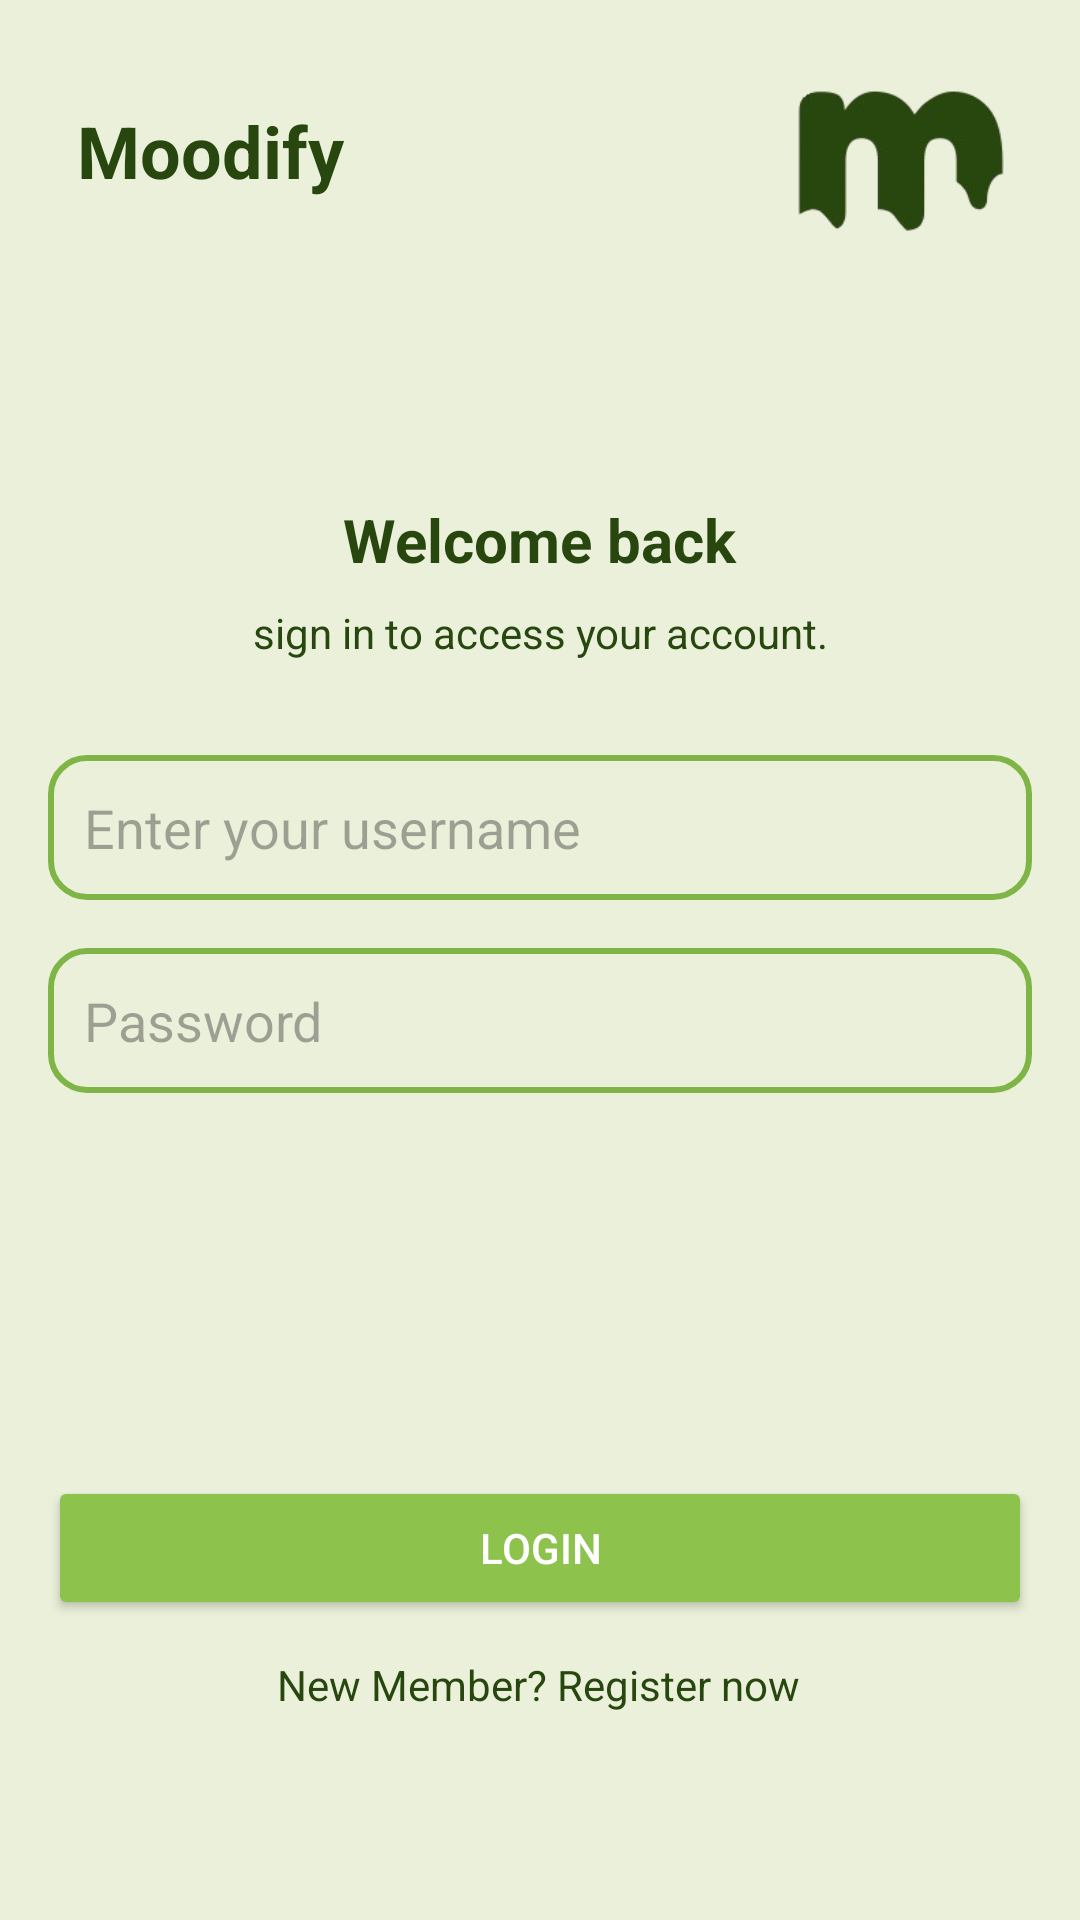

Here is an Android app screen rendered from its layout file. Give the layout XML and the strings, colors and styles it references.
<!-- AndroidManifest.xml: application theme Theme.NullPointersApp -->
<!-- res/layout/activity_login.xml -->
<?xml version="1.0" encoding="utf-8"?>
<androidx.constraintlayout.widget.ConstraintLayout
    xmlns:android="http://schemas.android.com/apk/res/android"
    xmlns:app="http://schemas.android.com/apk/res-auto"
    xmlns:tools="http://schemas.android.com/tools"
    android:id="@+id/loginConstraintLayout"
    android:layout_width="match_parent"
    android:layout_height="match_parent"
    android:background="#EAF0D9"
    android:padding="16dp">

    <ImageView
        android:id="@+id/moodifyLoginLogo"
        android:layout_width="70dp"
        android:layout_height="65dp"
        android:contentDescription="Moodify logo image"
        android:scaleType="fitCenter"
        android:scaleX="3.5"
        android:scaleY="3.5"
        android:src="@drawable/moodify_logo"
        app:layout_constraintBottom_toBottomOf="parent"
        app:layout_constraintEnd_toEndOf="parent"
        app:layout_constraintHorizontal_bias="0.967"
        app:layout_constraintStart_toStartOf="parent"
        app:layout_constraintTop_toTopOf="parent"
        app:layout_constraintVertical_bias="0.017" />

    <TextView
        android:id="@+id/tvBrandLogin"
        android:layout_width="wrap_content"
        android:layout_height="wrap_content"
        android:text="Moodify"
        android:textColor="@color/textColor"
        android:textSize="24sp"
        android:textStyle="bold"
        app:layout_constraintBottom_toBottomOf="parent"
        app:layout_constraintEnd_toEndOf="parent"
        app:layout_constraintHorizontal_bias="0.041"
        app:layout_constraintStart_toStartOf="parent"
        app:layout_constraintTop_toTopOf="parent"
        app:layout_constraintVertical_bias="0.031"
        app:layout_constraintVertical_chainStyle="packed" />

    <TextView
        android:id="@+id/tvWelcomeBack"
        android:layout_width="wrap_content"
        android:layout_height="wrap_content"
        android:layout_marginTop="100dp"
        android:text="Welcome back"
        android:textColor="@color/textColor"
        android:textSize="20sp"
        android:textStyle="bold"
        app:layout_constraintEnd_toEndOf="parent"
        app:layout_constraintStart_toStartOf="parent"
        app:layout_constraintTop_toBottomOf="@+id/tvBrandLogin" />

    <TextView
        android:id="@+id/tvLoginSubtitle"
        android:layout_width="wrap_content"
        android:layout_height="wrap_content"
        android:layout_marginTop="8dp"
        android:text="sign in to access your account."
        android:textColor="@color/textColor"
        android:textSize="14sp"
        app:layout_constraintEnd_toEndOf="parent"
        app:layout_constraintHorizontal_bias="0.502"
        app:layout_constraintStart_toStartOf="parent"
        app:layout_constraintTop_toBottomOf="@+id/tvWelcomeBack" />

    <EditText
        android:id="@+id/etLoginPassword"
        android:layout_width="0dp"
        android:layout_height="wrap_content"
        android:background="@drawable/user_profile_button_style"
        android:hint="Password"
        android:inputType="textPassword"
        android:padding="12dp"
        app:layout_constraintBottom_toBottomOf="parent"
        app:layout_constraintEnd_toEndOf="parent"
        app:layout_constraintHorizontal_bias="1.0"
        app:layout_constraintStart_toStartOf="parent"
        app:layout_constraintTop_toBottomOf="@+id/etLoginUsername"
        app:layout_constraintVertical_bias="0.058" />

    <EditText
        android:id="@+id/etLoginUsername"
        android:layout_width="0dp"
        android:layout_height="wrap_content"
        android:background="@drawable/user_profile_button_style"
        android:hint="Enter your username"
        android:inputType="text"
        android:padding="12dp"
        app:layout_constraintBottom_toTopOf="@+id/btnLogin"
        app:layout_constraintEnd_toEndOf="parent"
        app:layout_constraintHorizontal_bias="0.0"
        app:layout_constraintStart_toStartOf="parent"
        app:layout_constraintTop_toTopOf="parent"
        app:layout_constraintVertical_bias="0.551" />

    <Button
        android:id="@+id/btnLogin"
        android:layout_width="0dp"
        android:layout_height="wrap_content"
        android:backgroundTint="@color/primaryColor"
        android:text="Login"
        android:textColor="@color/white"
        app:layout_constraintBottom_toBottomOf="parent"
        app:layout_constraintEnd_toEndOf="parent"
        app:layout_constraintHorizontal_bias="1.0"
        app:layout_constraintStart_toStartOf="parent"
        app:layout_constraintTop_toTopOf="parent"
        app:layout_constraintVertical_bias="0.85"
        tools:ignore="MissingConstraints" />

    <TextView
        android:id="@+id/tvRegisterNow"
        android:layout_width="wrap_content"
        android:layout_height="wrap_content"
        android:layout_marginTop="12dp"
        android:text="New Member? Register now"
        android:textColor="@color/textColor"
        android:textSize="14sp"
        app:layout_constraintBottom_toBottomOf="parent"
        app:layout_constraintEnd_toEndOf="parent"
        app:layout_constraintHorizontal_bias="0.497"
        app:layout_constraintStart_toStartOf="parent"
        app:layout_constraintTop_toBottomOf="@+id/btnLogin"
        app:layout_constraintVertical_bias="0.0" />

</androidx.constraintlayout.widget.ConstraintLayout>
<!-- resources referenced by this layout -->
<resources>
  <color name="primaryColor">#8DC34C</color>
  <color name="textColor">#27470F</color>
  <color name="white">#FFFFFFFF</color>
  <!-- drawable moodify_logo: png bitmap (drawable, 18628 bytes) -->
  <!-- drawable user_profile_button_style (drawable) -->
  <?xml version="1.0" encoding="utf-8"?>
  <selector xmlns:android="http://schemas.android.com/apk/res/android">
      <item android:state_pressed="true">
          <shape android:shape="rectangle">
              <solid android:color="@color/secondaryColor" />
              <corners android:radius="12dp"/>
              <stroke android:width="2dp" android:color="@color/accentColor"/>
          </shape>
      </item>
      <item>
          <shape android:shape="rectangle">
              <solid android:color="@android:color/transparent" />
              <corners android:radius="12dp"/>
              <stroke android:width="2dp" android:color="@color/accentColor"/>
          </shape>
      </item>
  </selector>
  <style name="Theme.NullPointersApp" parent="Base.Theme.NullPointersApp" />
  <color name="secondaryColor">#96DCC8</color>
  <color name="accentColor">#7FB446</color>
  <style name="Base.Theme.NullPointersApp" parent="Theme.Material3.DayNight.NoActionBar">
          
          
      </style>
</resources>
